The GitHub repository dyy603/xulaixiang-Wheat-Disease-Identification contains a labelled image folder "wheat3" with 4 categories: healthy, leaf rust, powdery mildew, septoria. Examples follow, each with its label.

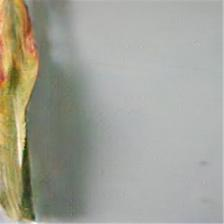
Label: leaf rust

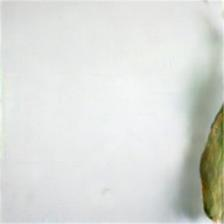
Label: septoria

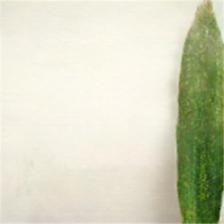
Label: powdery mildew

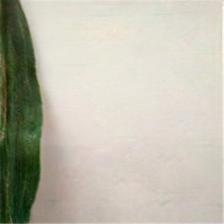
Label: healthy

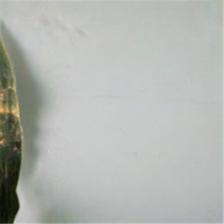
Label: leaf rust

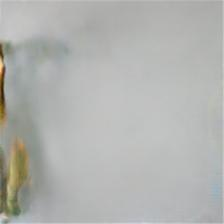
Label: septoria
